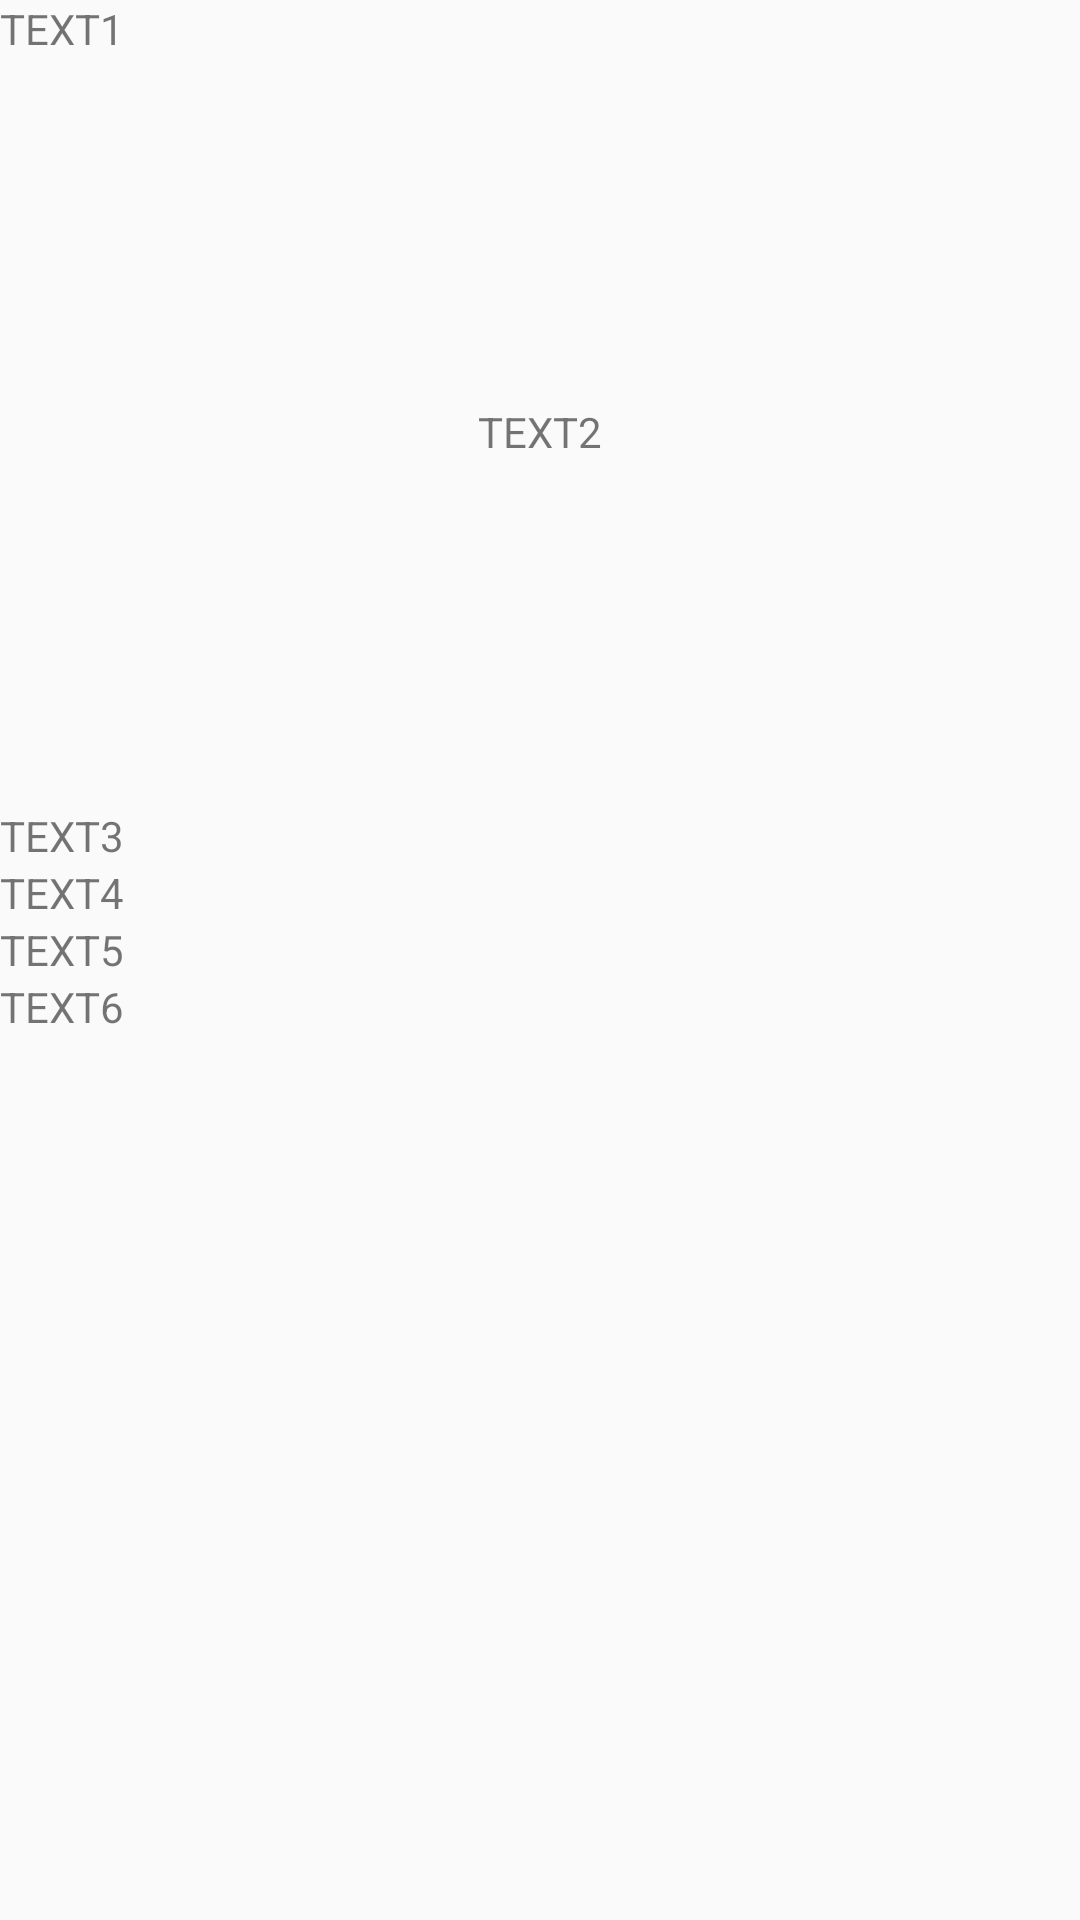

Layout XML and referenced resources for this Android screen:
<!-- AndroidManifest.xml: application theme AppTheme -->
<!-- res/layout/my_linearlayout.xml -->
<?xml version="1.0" encoding="utf-8"?>
<LinearLayout xmlns:android="http://schemas.android.com/apk/res/android"
    android:orientation="vertical"
    android:layout_width="match_parent"
    android:layout_height="wrap_content">

    <TextView android:text="TEXT1"
        android:layout_width="wrap_content"
        android:layout_height="wrap_content" />

    <TextView android:text="TEXT2"
        android:layout_width="250dp"
        android:layout_height="250dp"
        android:gravity="center"
        android:layout_gravity="center"/>

    <TextView android:text="TEXT3"
        android:layout_width="wrap_content"
        android:layout_height="wrap_content" />

    <TextView android:text="TEXT4"
        android:layout_width="wrap_content"
        android:layout_height="wrap_content" />

    <TextView android:text="TEXT5"
        android:layout_width="wrap_content"
        android:layout_height="wrap_content" />

    <TextView android:text="TEXT6"
        android:layout_width="wrap_content"
        android:layout_height="wrap_content" />

</LinearLayout>
<!-- resources referenced by this layout -->
<resources>
  <style name="AppTheme" parent="Theme.AppCompat.Light.DarkActionBar">
          
          <item name="colorPrimary">@color/colorPrimary</item>
          <item name="colorPrimaryDark">@color/colorPrimaryDark</item>
          <item name="colorAccent">@color/colorAccent</item>
      </style>
  <!-- not gathered from this repository: default colours our renderer supplied (Android Studio template values) -->
  <color name="colorPrimary">#FF6200EE</color>
  <color name="colorPrimaryDark">#FF3700B3</color>
  <color name="colorAccent">#FF03DAC5</color>
</resources>
